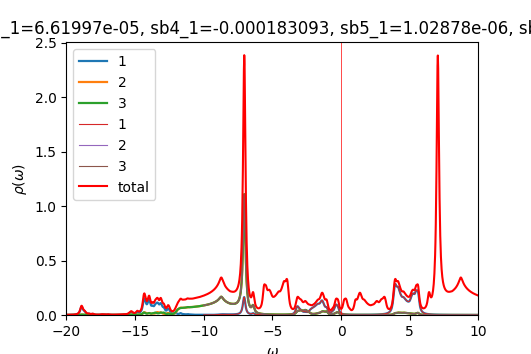

The data file committed next to this chart (first rows):
w	up_1	up_2	up_3	down_1	down_2	down_3	cumul_up_1	cumul_up_2	cumul_up_3	cumul_down_1	cumul_down_2	cumul_down_3	
-20	0.001124	0.0002935	0.0002922	8.52061e-05	4.54151e-05	4.5415e-05	0	0	0	0	0	0
-19.98	0.001168	0.0002971	0.0002955	8.54618e-05	4.55064e-05	4.55064e-05	2.9212e-05	7.42697e-06	7.38793e-06	2.13655e-06	1.13766e-06	1.13766e-06
-19.95	0.001218	0.000301	0.000299	8.57192e-05	4.55981e-05	4.55981e-05	5.96568e-05	1.49513e-05	1.48622e-05	4.27953e-06	2.27761e-06	2.27761e-06
-19.93	0.001273	0.0003052	0.0003026	8.59781e-05	4.56901e-05	4.56901e-05	9.14716e-05	2.25819e-05	2.2428e-05	6.42898e-06	3.41987e-06	3.41986e-06
-19.9	0.001334	0.0003099	0.0003065	8.62386e-05	4.57824e-05	4.57824e-05	0.0001248	3.03299e-05	3.00912e-05	8.58494e-06	4.56443e-06	4.56442e-06
-19.88	0.001403	0.0003151	0.0003107	8.65006e-05	4.5875e-05	4.58749e-05	0.0001599	3.82075e-05	3.78583e-05	1.07475e-05	5.7113e-06	5.7113e-06
-19.85	0.001478	0.0003207	0.0003151	8.67641e-05	4.59678e-05	4.59678e-05	0.0001968	4.62254e-05	4.5736e-05	1.29166e-05	6.8605e-06	6.86049e-06
-19.82	0.001556	0.0003264	0.0003197	8.70292e-05	4.6061e-05	4.6061e-05	0.0002357	5.43858e-05	5.37294e-05	1.50923e-05	8.01202e-06	8.01202e-06
-19.8	0.001629	0.0003316	0.0003245	8.72957e-05	4.61545e-05	4.61545e-05	0.0002765	6.26764e-05	6.18408e-05	1.72747e-05	9.16589e-06	9.16588e-06
-19.77	0.001692	0.000336	0.0003292	8.75637e-05	4.62483e-05	4.62483e-05	0.0003188	7.10752e-05	7.00712e-05	1.94638e-05	1.03221e-05	1.03221e-05
-19.75	0.001751	0.0003397	0.0003341	8.78332e-05	4.63425e-05	4.63424e-05	0.0003625	7.95688e-05	7.8424e-05	2.16596e-05	1.14807e-05	1.14807e-05
-19.73	0.001813	0.0003437	0.0003393	8.81043e-05	4.64369e-05	4.64369e-05	0.0004079	8.81606e-05	8.69075e-05	2.38622e-05	1.26416e-05	1.26416e-05
-19.7	0.001886	0.0003482	0.000345	8.83769e-05	4.65316e-05	4.65316e-05	0.000455	9.68656e-05	9.55334e-05	2.60716e-05	1.38049e-05	1.38049e-05
-19.68	0.001971	0.0003535	0.0003513	8.8651e-05	4.66267e-05	4.66267e-05	0.0005043	0.0001057	0.0001043	2.82879e-05	1.49705e-05	1.49705e-05
-19.65	0.002069	0.0003595	0.0003581	8.89268e-05	4.6722e-05	4.6722e-05	0.000556	0.0001147	0.0001133	3.05111e-05	1.61386e-05	1.61386e-05
-19.62	0.002178	0.0003662	0.0003654	8.92041e-05	4.68177e-05	4.68177e-05	0.0006105	0.0001238	0.0001224	3.27412e-05	1.7309e-05	1.7309e-05
-19.6	0.002298	0.0003736	0.0003732	8.9483e-05	4.69137e-05	4.69137e-05	0.0006679	0.0001332	0.0001317	3.49783e-05	1.84819e-05	1.84819e-05
-19.57	0.002431	0.0003815	0.0003816	8.97635e-05	4.70101e-05	4.70101e-05	0.0007287	0.0001427	0.0001413	3.72223e-05	1.96571e-05	1.96571e-05
-19.55	0.002578	0.0003903	0.0003908	9.00457e-05	4.71067e-05	4.71067e-05	0.0007931	0.0001525	0.000151	3.94735e-05	2.08348e-05	2.08348e-05
-19.52	0.002745	0.0004001	0.000401	9.03296e-05	4.72037e-05	4.72037e-05	0.0008618	0.0001625	0.0001611	4.17317e-05	2.20149e-05	2.20149e-05
-19.5	0.002933	0.0004111	0.0004124	9.06152e-05	4.7301e-05	4.7301e-05	0.0009351	0.0001728	0.0001714	4.39971e-05	2.31974e-05	2.31974e-05
-19.48	0.003147	0.0004233	0.0004251	9.09026e-05	4.73986e-05	4.73986e-05	0.001014	0.0001833	0.000182	4.62697e-05	2.43824e-05	2.43824e-05
-19.45	0.003389	0.0004371	0.0004395	9.11917e-05	4.74965e-05	4.74966e-05	0.001098	0.0001943	0.000193	4.85495e-05	2.55698e-05	2.55698e-05
-19.43	0.003666	0.0004527	0.0004556	9.14827e-05	4.75948e-05	4.75948e-05	0.00119	0.0002056	0.0002044	5.08365e-05	2.67597e-05	2.67597e-05
-19.4	0.003983	0.0004703	0.000474	9.17754e-05	4.76934e-05	4.76935e-05	0.00129	0.0002173	0.0002162	5.31309e-05	2.7952e-05	2.7952e-05
-19.38	0.004347	0.0004904	0.0004949	9.20699e-05	4.77924e-05	4.77924e-05	0.001398	0.0002296	0.0002286	5.54327e-05	2.91468e-05	2.91468e-05
-19.35	0.004766	0.0005134	0.0005187	9.2366e-05	4.78917e-05	4.78917e-05	0.001518	0.0002424	0.0002416	5.77418e-05	3.03441e-05	3.03441e-05
-19.32	0.005253	0.00054	0.0005461	9.26635e-05	4.79913e-05	4.79913e-05	0.001649	0.0002559	0.0002552	6.00584e-05	3.15439e-05	3.15439e-05
-19.3	0.005824	0.000571	0.0005781	9.29627e-05	4.80913e-05	4.80913e-05	0.001794	0.0002702	0.0002697	6.23825e-05	3.27462e-05	3.27462e-05
-19.27	0.006501	0.0006076	0.0006158	9.32637e-05	4.81916e-05	4.81916e-05	0.001957	0.0002854	0.0002851	6.47141e-05	3.39509e-05	3.39509e-05
-19.25	0.007313	0.0006511	0.000661	9.35666e-05	4.82922e-05	4.82922e-05	0.00214	0.0003017	0.0003016	6.70532e-05	3.51583e-05	3.51583e-05
-19.23	0.008298	0.0007036	0.0007156	9.38716e-05	4.83932e-05	4.83932e-05	0.002347	0.0003193	0.0003195	6.94e-05	3.63681e-05	3.63681e-05
-19.2	0.009506	0.0007677	0.0007827	9.41785e-05	4.84945e-05	4.84945e-05	0.002585	0.0003385	0.0003391	7.17545e-05	3.75804e-05	3.75804e-05
-19.18	0.01101	0.000847	0.0008659	9.44876e-05	4.85962e-05	4.85962e-05	0.00286	0.0003596	0.0003607	7.41167e-05	3.87953e-05	3.87954e-05
-19.15	0.0129	0.0009465	0.0009709	9.47987e-05	4.86983e-05	4.86983e-05	0.003183	0.0003833	0.000385	7.64866e-05	4.00128e-05	4.00128e-05
-19.12	0.01532	0.001073	0.001105	9.51118e-05	4.88007e-05	4.88007e-05	0.003566	0.0004101	0.0004126	7.88644e-05	4.12328e-05	4.12328e-05
-19.1	0.01846	0.001238	0.00128	9.54271e-05	4.89034e-05	4.89034e-05	0.004027	0.0004411	0.0004446	8.12501e-05	4.24554e-05	4.24554e-05
-19.07	0.0226	0.001453	0.00151	9.57445e-05	4.90065e-05	4.90065e-05	0.004592	0.0004774	0.0004824	8.36437e-05	4.36806e-05	4.36806e-05
-19.05	0.02806	0.001736	0.001815	9.60641e-05	4.911e-05	4.911e-05	0.005294	0.0005208	0.0005277	8.60453e-05	4.49083e-05	4.49083e-05
-19.02	0.03522	0.002106	0.002213	9.63859e-05	4.92138e-05	4.92138e-05	0.006174	0.0005735	0.0005831	8.8455e-05	4.61387e-05	4.61387e-05
-19	0.04425	0.002569	0.002714	9.67099e-05	4.9318e-05	4.9318e-05	0.00728	0.0006377	0.0006509	9.08727e-05	4.73716e-05	4.73716e-05
-18.98	0.05466	0.003097	0.003284	9.70361e-05	4.94226e-05	4.94226e-05	0.008647	0.0007151	0.000733	9.32986e-05	4.86072e-05	4.86072e-05
-18.95	0.06487	0.003609	0.003824	9.73647e-05	4.95275e-05	4.95275e-05	0.01027	0.0008054	0.0008286	9.57327e-05	4.98454e-05	4.98454e-05
-18.93	0.07263	0.004014	0.004198	9.76956e-05	4.96328e-05	4.96328e-05	0.01208	0.0009057	0.0009336	9.81751e-05	5.10862e-05	5.10862e-05
-18.9	0.07626	0.004253	0.004296	9.80288e-05	4.97385e-05	4.97385e-05	0.01399	0.001012	0.001041	0.0001006	5.23297e-05	5.23297e-05
-18.88	0.07508	0.004283	0.004094	9.83645e-05	4.98446e-05	4.98446e-05	0.01587	0.001119	0.001143	0.0001031	5.35758e-05	5.35758e-05
-18.85	0.06953	0.004063	0.003672	9.87027e-05	4.9951e-05	4.9951e-05	0.01761	0.001221	0.001235	0.0001056	5.48245e-05	5.48245e-05
-18.82	0.06155	0.003645	0.003182	9.90434e-05	5.00578e-05	5.00578e-05	0.01914	0.001312	0.001315	0.000108	5.6076e-05	5.6076e-05
-18.8	0.05373	0.003174	0.002754	9.93867e-05	5.01651e-05	5.0165e-05	0.02049	0.001391	0.001384	0.0001105	5.73301e-05	5.73301e-05
-18.77	0.04777	0.002776	0.002443	9.97326e-05	5.02726e-05	5.02726e-05	0.02168	0.001461	0.001445	0.000113	5.85869e-05	5.85869e-05
-18.75	0.04391	0.002491	0.002244	0.0001001	5.03806e-05	5.03806e-05	0.02278	0.001523	0.001501	0.0001155	5.98464e-05	5.98465e-05
-18.73	0.04125	0.002297	0.002122	0.0001004	5.0489e-05	5.0489e-05	0.02381	0.00158	0.001554	0.000118	6.11087e-05	6.11087e-05
-18.7	0.03864	0.002155	0.002034	0.0001008	5.05978e-05	5.05978e-05	0.02478	0.001634	0.001605	0.0001205	6.23736e-05	6.23736e-05
-18.68	0.03558	0.002035	0.001954	0.0001011	5.07069e-05	5.07069e-05	0.02567	0.001685	0.001653	0.0001231	6.36413e-05	6.36413e-05
-18.65	0.03213	0.001909	0.00186	0.0001015	5.08165e-05	5.08165e-05	0.02647	0.001733	0.0017	0.0001256	6.49117e-05	6.49117e-05
-18.62	0.02829	0.00175	0.001727	0.0001019	5.09265e-05	5.09265e-05	0.02718	0.001776	0.001743	0.0001282	6.61849e-05	6.61849e-05
-18.6	0.02428	0.001559	0.001561	0.0001022	5.10369e-05	5.10368e-05	0.02778	0.001815	0.001782	0.0001307	6.74608e-05	6.74608e-05
-18.57	0.02057	0.001367	0.001396	0.0001026	5.11476e-05	5.11476e-05	0.0283	0.00185	0.001817	0.0001333	6.87395e-05	6.87395e-05
-18.55	0.01753	0.001204	0.00126	0.000103	5.12588e-05	5.12588e-05	0.02874	0.00188	0.001849	0.0001358	7.00209e-05	7.0021e-05
-18.52	0.01528	0.001076	0.001166	0.0001033	5.13705e-05	5.13705e-05	0.02912	0.001907	0.001878	0.0001384	7.13052e-05	7.13052e-05
... 1,141 more rows
